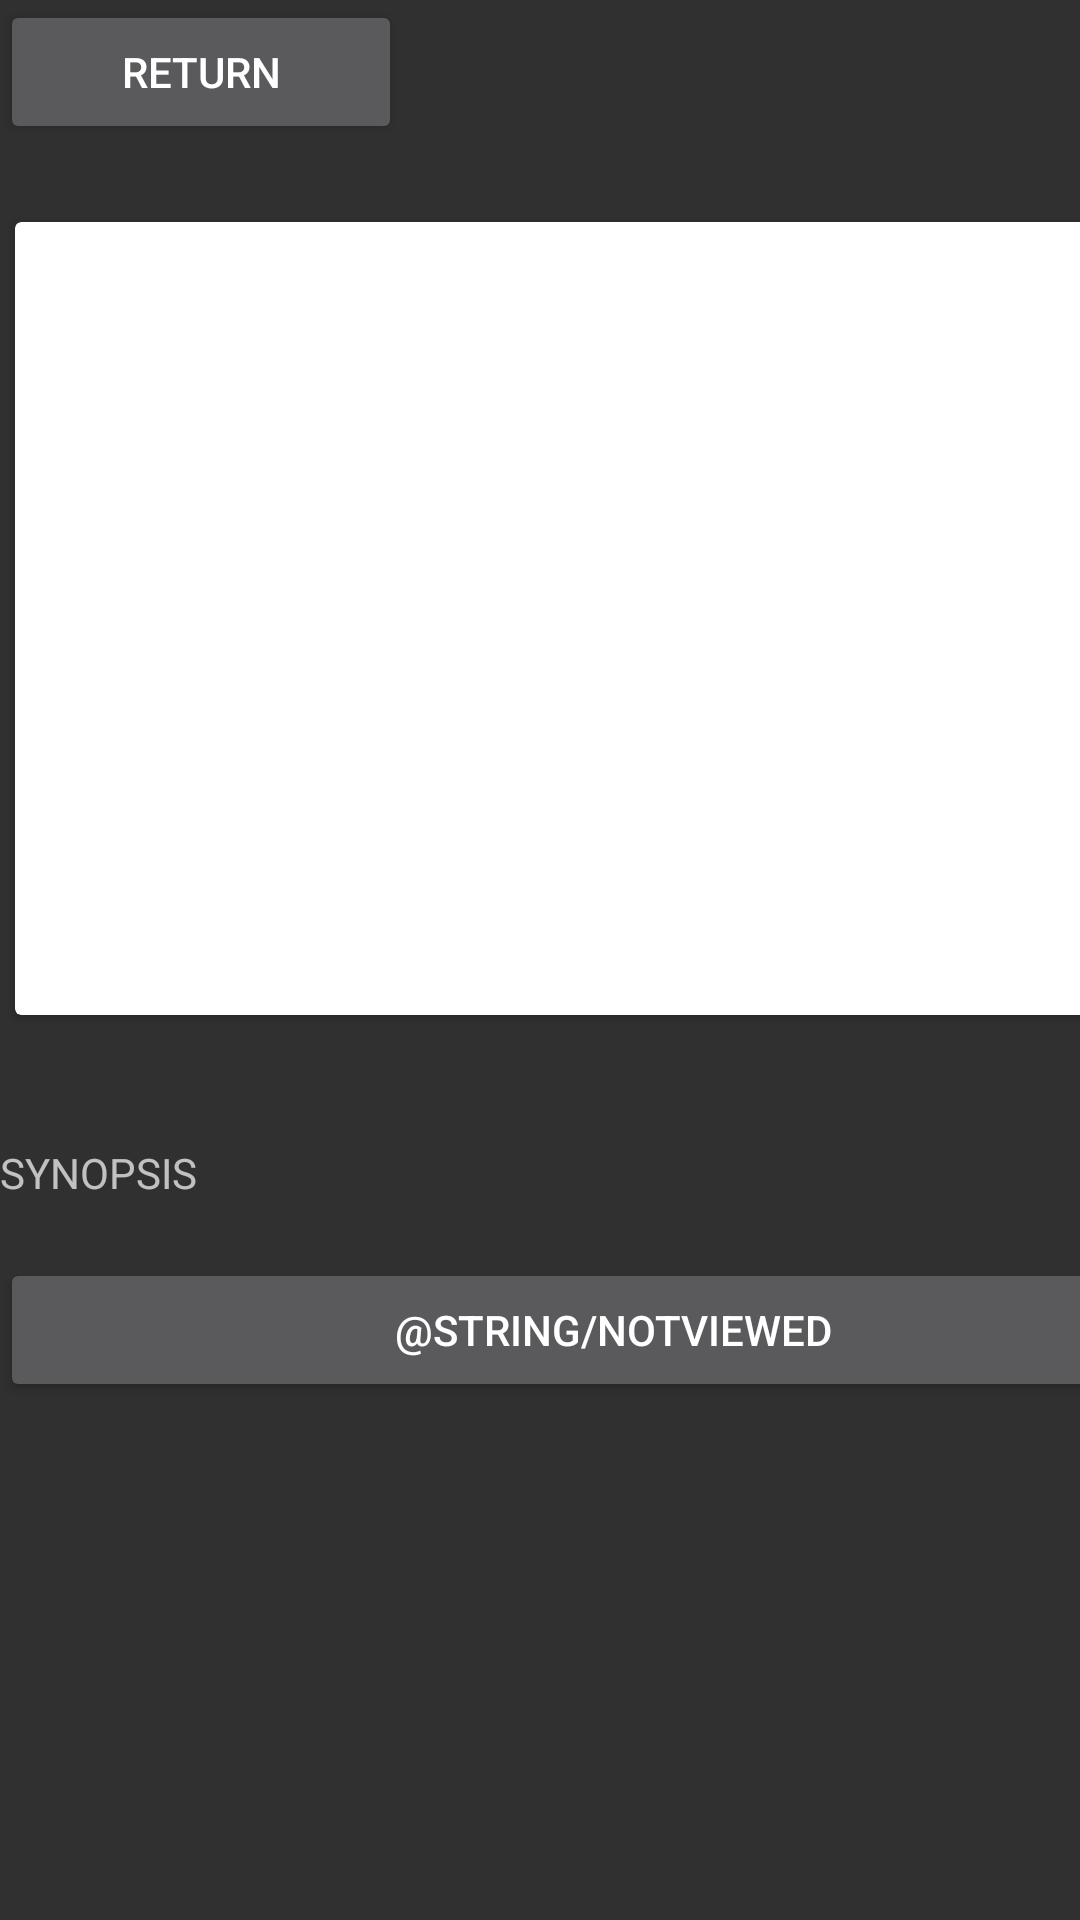

Produce the Android XML layout that renders to this screen, including the resource entries it uses.
<!-- AndroidManifest.xml: application theme AppTheme -->
<!-- res/layout/display_media.xml -->
<?xml version="1.0" encoding="utf-8"?>
<androidx.constraintlayout.widget.ConstraintLayout xmlns:android="http://schemas.android.com/apk/res/android"
    xmlns:app="http://schemas.android.com/apk/res-auto"
    xmlns:tools="http://schemas.android.com/tools"
    android:layout_width="match_parent"
    android:layout_height="match_parent"
    tools:context=".ui.fragments.DisplayMediaFragment">

    <LinearLayout
        android:layout_width="409dp"
        android:layout_height="681dp"
        android:orientation="vertical"
        tools:ignore="MissingConstraints">

        <LinearLayout
            android:layout_width="match_parent"
            android:layout_height="69dp"
            android:orientation="horizontal">

            <Button
                android:id="@+id/return_displayActivity"
                android:layout_width="134dp"
                android:layout_gravity="left"
                android:layout_height="wrap_content"
                android:text="Return" />

            <ImageView
                android:id="@+id/imageView3"
                android:layout_width="139dp"
                android:layout_height="81dp"
                android:layout_gravity="center_horizontal"
                app:srcCompat="@drawable/logo_blakkat_dark" />
        </LinearLayout>

        <androidx.cardview.widget.CardView
            android:id="@+id/card_view"
            android:layout_width="match_parent"
            android:layout_height="wrap_content"
            android:layout_margin="5dp"
            app:cardBackgroundColor="@android:color/white"
            app:cardCornerRadius="2dp"
            app:cardElevation="2dp">

            <LinearLayout
                android:layout_width="match_parent"
                android:layout_height="wrap_content"
                android:orientation="vertical">

                <ImageView
                    android:id="@+id/imageCard_displayActivity"
                    android:layout_width="match_parent"
                    android:layout_height="200dp"
                    android:scaleType="centerCrop"
                    tools:src="" />

                <TextView
                    android:id="@+id/titleDisplay"
                    android:layout_width="wrap_content"
                    android:layout_height="wrap_content"
                    android:background="?android:selectableItemBackground"
                    android:fontFamily="sans-serif"
                    android:padding="20dp"
                    android:textColor="#333"
                    android:textSize="18sp" />
            </LinearLayout>
        </androidx.cardview.widget.CardView>

        <TextView
            android:id="@+id/time"
            android:layout_width="match_parent"
            android:layout_height="wrap_content" />

        <TextView
            android:id="@+id/genre"
            android:layout_width="match_parent"
            android:layout_height="wrap_content" />

        <TextView
            android:id="@+id/synopsis"
            android:layout_width="match_parent"
            android:layout_height="wrap_content"
            android:text="SYNOPSIS" />

        <TextView
            android:id="@+id/SynopsisContent_Display"
            android:layout_width="match_parent"
            android:layout_height="wrap_content" />

        <Button
            android:id="@+id/viewed_toggle"
            android:layout_width="match_parent"
            android:layout_height="wrap_content"
            android:text="@string/notviewed" />

    </LinearLayout>

</androidx.constraintlayout.widget.ConstraintLayout>
<!-- resources referenced by this layout -->
<resources>
  <style name="AppTheme" parent="Theme.AppCompat.NoActionBar">
  
      </style>
</resources>
